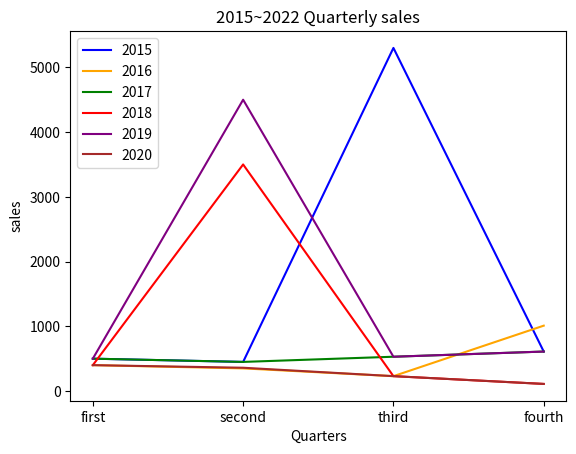

Write the Python code that produced this figure.
import matplotlib.pyplot as plt
import pandas as pd


color = ['b', 'orange', 'green', 'red', 'purple', 'brown']
xLabel = ['first', 'second', 'third', 'fourth']

data = pd.DataFrame([[500, 450, 5300, 610],
                     [400, 350, 230, 1010],
                     [500, 450, 530, 610],
                     [400, 3500, 230, 110],
                     [500, 4500, 530, 610],
                     [400, 360, 230, 110]
                     ])
y1 = [500, 450, 5300, 610]
y2 = [400, 350, 230, 1010]
y3 = [500, 450, 530, 610]
y4 = [400, 3500, 230, 110]
y5 = [500, 4500, 530, 610]
y6 = [400, 360, 230, 110]

x = range(len(y1))
plt.plot(x, y1, color='b')
plt.plot(x, y2, color='orange')
plt.plot(x, y3, color='green')
plt.plot(x, y4, color='red')
plt.plot(x, y5, color='purple')
plt.plot(x, y6, color='brown')

plt.title('2015~2022 Quarterly sales')
plt.xlabel('Quarters')
plt.ylabel('sales')
plt.legend(['2015', '2016', '2017', '2018', '2019', '2020'],
           loc='upper left')  # legend:범례
plt.xticks(x, xLabel)  # xticks x축에 표시되는 값

plt.show()
